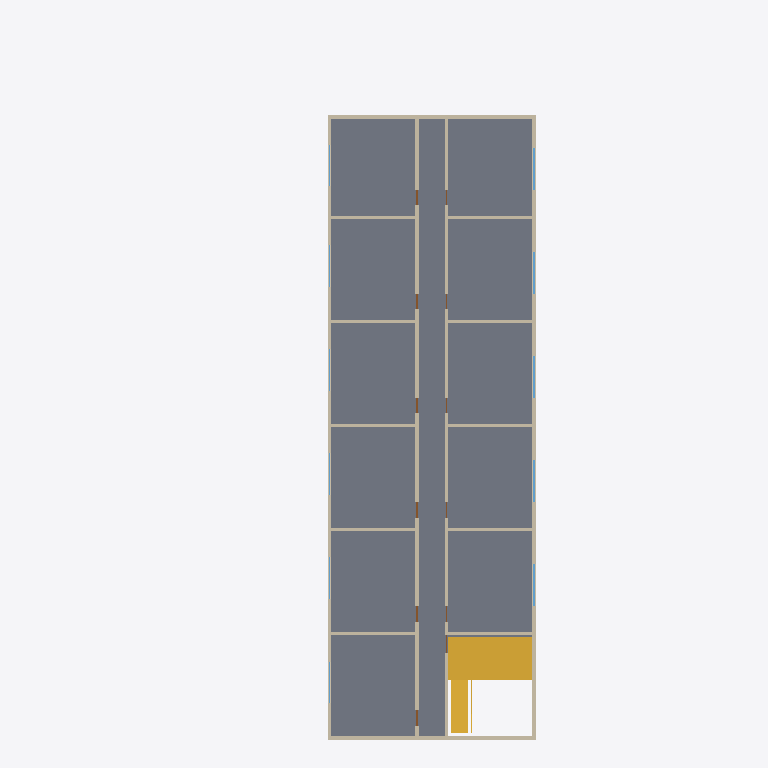
Plan cut of the same IFC building model at storey '2층' (level 3.00 m, cut at 4.40 m), seen from above with north up, elements coloured by IFC class: 16 walls (beige), 11 windows (light blue), 6 doors (brown), 2 stairs (yellow), 1 slab (grey). Cut surfaces are drawn darker.
Extent 17.5 m × 41.0 m × 16.4 m (x, y, z). Storeys (6): 1층 at 0.00 m; 2층 at 3.00 m; 3층 at 6.00 m; 4층 at 9.00 m; 5층 at 12.00 m; 지붕 at 15.00 m. Elements (211): 80 IfcWall, 61 IfcDoor, 55 IfcWindow, 6 IfcSlab, 4 IfcBuildingElementProxy, 4 IfcStair, 1 IfcRailing.

HEADER;
FILE_DESCRIPTION(('ViewDefinition[DesignTransferView]'),'2;1');
FILE_NAME('/dev/null','2026-10-26T01:29:06+09:00',(''),(''),'IfcOpenShell 0.9.0.post1','IfcOpenShell 0.9.0.post1','Nobody');
FILE_SCHEMA(('IFC4'));
ENDSEC;
DATA;
#1=IFCPROJECT('3UTEJoGbTAq8LYOkJjtVjr',$,'가상 공동주택 B','BuildLex AI BIM 법규검토 시험 모델 — 위반 포함 예시',$,$,$,(#10,#16),#5);
#18=IFCSITE('2KGCtokyDCr9DoPUHnpQ3N',$,'대지',$,$,#37,#31,$,$,$,$,$,$,$);
#45=IFCBUILDING('2ofr41RXLB9uAF4iYBzPQ6',$,'공동주택 B동',$,$,#56,$,$,$,$,$,$);
#64=IFCBUILDINGSTOREY('2oBxEkxfz0Nfvi7cxZjT27',$,'1층',$,$,#75,$,$,$,0.0);
#2314=IFCBUILDINGSTOREY('1qQlQyRK5AjO1No3lpHPB_',$,'2층',$,$,#2324,$,$,$,3000.0);
#4576=IFCBUILDINGSTOREY('0odunVhpn1NfNIA$0_bKic',$,'3층',$,$,#4586,$,$,$,6000.0);
#6838=IFCBUILDINGSTOREY('1577f02qv1IxenlCj3leO0',$,'4층',$,$,#6848,$,$,$,9000.0);
#9100=IFCBUILDINGSTOREY('0dMRAZ8xn5oPZ1u4hlhw_k',$,'5층',$,$,#9110,$,$,$,12000.0);
#11192=IFCBUILDINGSTOREY('3zwhFPtyT7ZvyLvSyTSdiO',$,'지붕',$,$,#11202,$,$,$,15000.0);
#2325=IFCSLAB('1w9pHKNOz7OvnvZRADcElN',$,'바닥 슬래브',$,$,#2336,#2357,$,.FLOOR.);
#4544=IFCSTAIR('3eABJdR0DEqfZsV4AP4r9e',$,'계단',$,$,#4554,$,$,.HALF_TURN_STAIR.);
#2478=IFCWALL('2B4MCcIGT2zQC357MA3$wK',$,'복도 벽(서)',$,$,#2488,#2503,$,.STANDARD.);
#2388=IFCWALL('3Tbz13Afj94hNDb_K$m_Q8',$,'외벽-동',$,$,#2398,#2413,$,.STANDARD.);
#2448=IFCWALL('3T3MQw9799ZeT9hWuQPTce',$,'외벽-서',$,$,#2458,#2473,$,.STANDARD.);
#2508=IFCWALL('0Kg7gJ0HjF8gQgw5wbzlPH',$,'복도 벽(동)',$,$,#2518,#2533,$,.STANDARD.);
#2358=IFCWALL('25immTOZr7axlPZXsoNjmL',$,'외벽-남',$,$,#2368,#2383,$,.STANDARD.);
#2418=IFCWALL('0jU2PEXTn5L8fF_4Yfuax4',$,'외벽-북',$,$,#2428,#2443,$,.STANDARD.);
#2292=IFCSTAIR('1NiKZ$HlT5NAd1EK3mKXXX',$,'계단',$,$,#2302,$,$,.HALF_TURN_STAIR.);
#2538=IFCWALL('03w3VF8fvCpBIjjPwAW3BJ',$,'세대 경계벽',$,$,#2548,#2563,$,.STANDARD.);
#2568=IFCWALL('3NdftYOF93se8yeMQ3JYCN',$,'세대 경계벽',$,$,#2578,#2593,$,.STANDARD.);
#2598=IFCWALL('0CXmHpTIX5he5627gDbfra',$,'세대 경계벽',$,$,#2608,#2623,$,.STANDARD.);
#2628=IFCWALL('3J$8S8zL94zfDBQ2OibRI_',$,'세대 경계벽',$,$,#2638,#2653,$,.STANDARD.);
#2658=IFCWALL('2bfRysPej9kxB6y6mR4F9r',$,'세대 경계벽',$,$,#2668,#2683,$,.STANDARD.);
#2688=IFCWALL('2Vs8FgLszA38m3Kd3a$xHR',$,'세대 경계벽',$,$,#2698,#2713,$,.STANDARD.);
#2718=IFCWALL('02fpeJOUzC5hhx96BXyWz_',$,'세대 경계벽',$,$,#2728,#2743,$,.STANDARD.);
#2748=IFCWALL('1gdidDlVf3yR105TIH5bPz',$,'세대 경계벽',$,$,#2758,#2773,$,.STANDARD.);
#2778=IFCWALL('0W_zs1JZb1TeBYHArvBFuj',$,'세대 경계벽',$,$,#2788,#2803,$,.STANDARD.);
#2808=IFCWALL('1azWs7DR9BWQUY_j$zobyF',$,'세대 경계벽',$,$,#2818,#2833,$,.STANDARD.);
#3844=IFCWINDOW('05FknJlhLBkPtAlc$IuJXA',$,'창',$,$,#3854,#3869,$,1500.0,2400.0,.WINDOW.,$,$);
#3977=IFCWINDOW('3W7ajYkmP5SBheEFGd8Bjx',$,'창',$,$,#3987,#4002,$,1500.0,2400.0,.WINDOW.,$,$);
#4110=IFCWINDOW('26XOZhw3rDSBJPUgxZazxU',$,'창',$,$,#4120,#4135,$,1500.0,2400.0,.WINDOW.,$,$);
#4243=IFCWINDOW('3hT8pNRifCqx8oJcKrW5ae',$,'창',$,$,#4253,#4268,$,1500.0,2400.0,.WINDOW.,$,$);
#4376=IFCWINDOW('0GAABRDpL9wO$rs91C7p$0',$,'창',$,$,#4386,#4401,$,1500.0,2400.0,.WINDOW.,$,$);
#3179=IFCWINDOW('1K3L0FK0bFP8U7fcN4vSde',$,'창',$,$,#3189,#3204,$,1500.0,2400.0,.WINDOW.,$,$);
#3312=IFCWINDOW('0DMa7iuCHAyxepXcjLy$hB',$,'창',$,$,#3322,#3337,$,1500.0,2400.0,.WINDOW.,$,$);
#3445=IFCWINDOW('17oNHDt1HDteyNMnbpHjyR',$,'창',$,$,#3455,#3470,$,1500.0,2400.0,.WINDOW.,$,$);
#3578=IFCWINDOW('36fwtl15H62OK5W1EeszgO',$,'창',$,$,#3588,#3603,$,1500.0,2400.0,.WINDOW.,$,$);
#3046=IFCWINDOW('1ejSr2S4T9ahRXqzE6pBrN',$,'창',$,$,#3056,#3071,$,1500.0,2400.0,.WINDOW.,$,$);
#3711=IFCWINDOW('1t9PgcDtb5CQVDNAQojUP0',$,'창',$,$,#3721,#3736,$,1500.0,2400.0,.WINDOW.,$,$);
#2994=IFCDOOR('2rJlor$$v9M8epWZS4HVAQ',$,'세대 현관문',$,$,#3004,#3019,$,2100.0,900.0,.DOOR.,$,$);
#3127=IFCDOOR('0BDsW6oav8ZBNPr6ztm2OF',$,'세대 현관문',$,$,#3137,#3152,$,2100.0,900.0,.DOOR.,$,$);
#3260=IFCDOOR('0_8LMaVE17LeknYuaZLALw',$,'세대 현관문',$,$,#3270,#3285,$,2100.0,900.0,.DOOR.,$,$);
#3393=IFCDOOR('04_drpjDDC8P_25NygYQ7i',$,'세대 현관문',$,$,#3403,#3418,$,2100.0,900.0,.DOOR.,$,$);
#3526=IFCDOOR('3aDfwSwGr4dB62LKri2WIC',$,'세대 현관문',$,$,#3536,#3551,$,2100.0,900.0,.DOOR.,$,$);
#3659=IFCDOOR('3IbUR83Mn3ieyBm_wmYxhZ',$,'세대 현관문',$,$,#3669,#3684,$,2100.0,900.0,.DOOR.,$,$);
ENDSEC;
